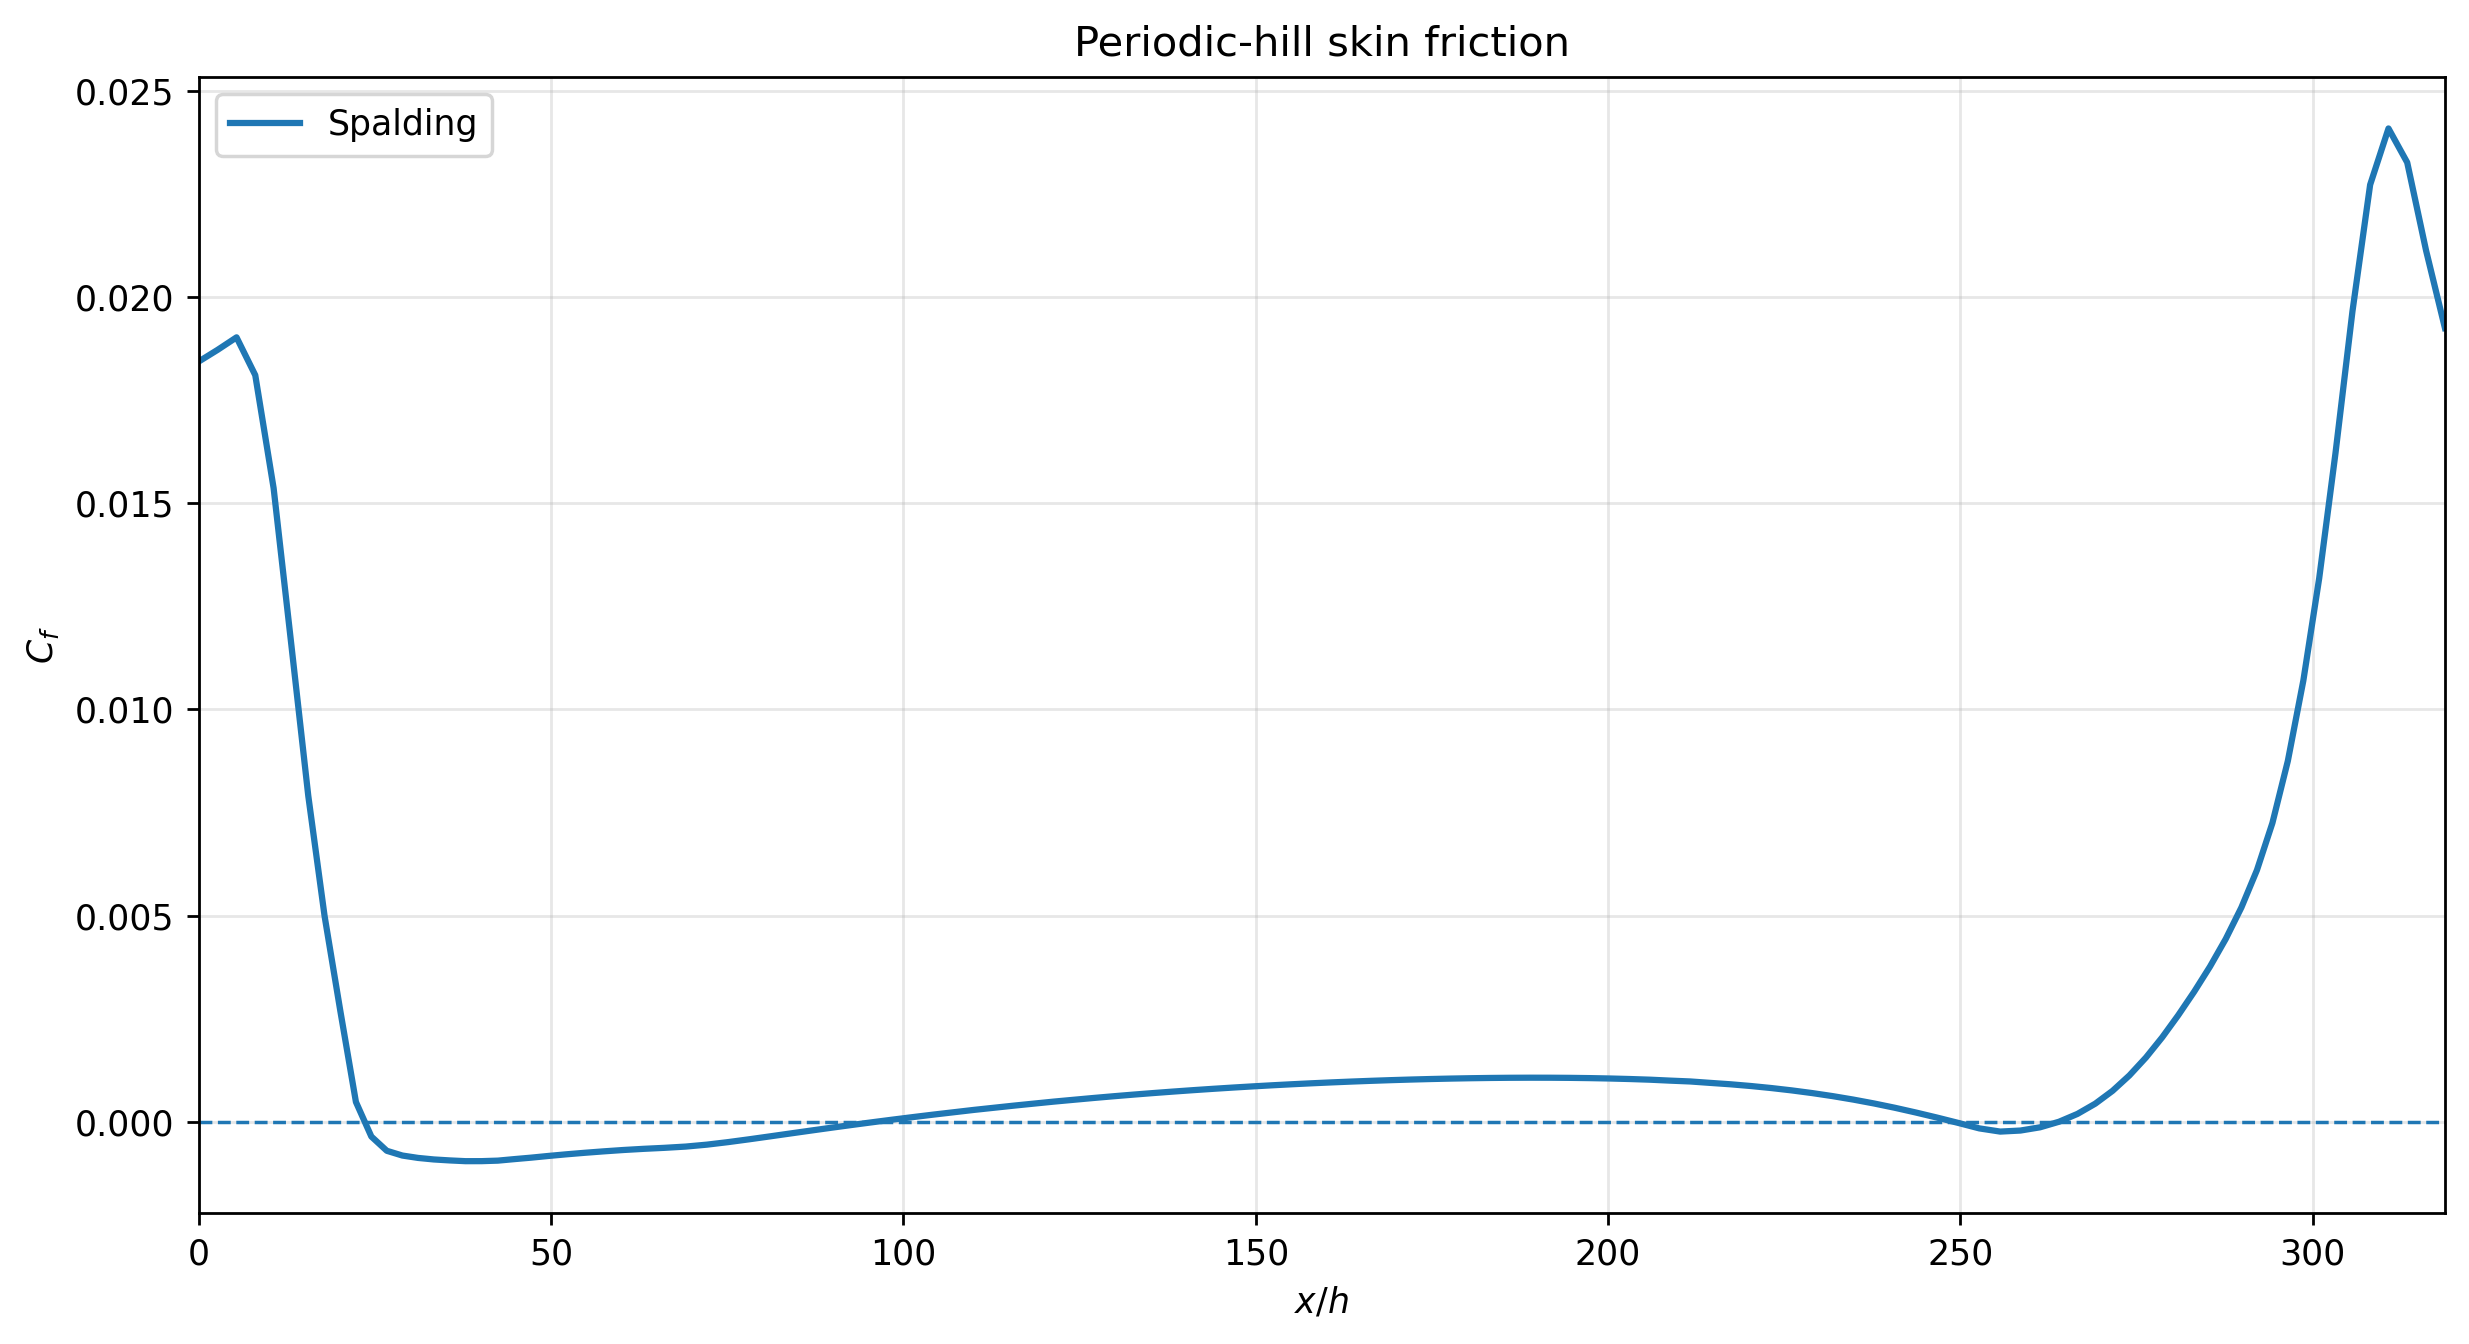

The table this chart was drawn from, first rows:
x_over_h, Cf_Spalding
0.000000000000000000e+00, 1.843199433333332984e-02
2.678464319642857916e+00, 1.871539108458333822e-02
5.353663143392857648e+00, 1.901732356229127868e-02
8.010580127321432542e+00, 1.809983664771135092e-02
1.061450204517857365e+01, 1.536196735220227670e-02
1.312647218267857774e+01, 1.156890995934494078e-02
1.553244542553571605e+01, 7.903736701208989926e-03
1.784582381660714034e+01, 4.989925098565500469e-03
2.009116427732142895e+01, 2.678345223817284529e-03
2.229527177732143528e+01, 4.810686970386781561e-04
2.448455781125000286e+01, -3.570301499119679189e-04
2.667852838089284973e+01, -7.022582849241972838e-04
2.888510815589285841e+01, -8.173247946557137596e-04
3.110597599875000441e+01, -8.750373746247613925e-04
3.334121031839285365e+01, -9.122275861077855071e-04
3.558988525232142308e+01, -9.355915014490448793e-04
3.785125368089284592e+01, -9.538943552035916359e-04
4.012903353803570639e+01, -9.532362423515560249e-04
4.243255716303571035e+01, -9.409981285888000544e-04
4.477327846660713817e+01, -9.040919899045480766e-04
4.716365859160713114e+01, -8.685534455963454022e-04
4.961736484160711314e+01, -8.272542944210693706e-04
5.214662794875001595e+01, -7.877878308332077585e-04
5.475846737732143765e+01, -7.507757857963186059e-04
5.745604068089283345e+01, -7.158232501291107632e-04
6.024116964517858008e+01, -6.831444374173103844e-04
6.311406748446427883e+01, -6.549701094551338117e-04
6.607289318089286212e+01, -6.305849526676551636e-04
6.908727859160714502e+01, -6.002002195152186716e-04
7.210323444875000121e+01, -5.533203666666666959e-04
7.509706127017857114e+01, -4.921309666666665462e-04
7.807133121660712050e+01, -4.242562666666668011e-04
8.102822196660713416e+01, -3.533561999999999966e-04
8.396960641303573425e+01, -2.819378000000000639e-04
8.689710714517855195e+01, -2.113205266666665799e-04
8.981213809160713879e+01, -1.421949300000000525e-04
9.271593939517856597e+01, -7.489086000000002923e-05
9.560960425232141802e+01, -9.520121139999990415e-06
9.849410205589288125e+01, 5.384862666666665528e-05
1.013702971630357013e+02, 1.152510633333332185e-04
1.042389633237499851e+02, 1.747834866666668149e-04
1.071007967880357086e+02, 2.315746333333332490e-04
1.099564269308928743e+02, 2.882619000000001411e-04
1.128064254487500051e+02, 3.404329666666666308e-04
1.156513134487500025e+02, 3.922858333333332495e-04
1.184915684130357363e+02, 4.412996333333334001e-04
1.213276301451785315e+02, 4.899025000000000211e-04
1.241599050380357596e+02, 5.343205666666666276e-04
1.269887705558928559e+02, 5.783050666666665314e-04
1.298145788951785562e+02, 6.200052333333333108e-04
1.326376602701785714e+02, 6.596950333333332370e-04
1.354583258237499876e+02, 6.974690000000000403e-04
1.382768701808928995e+02, 7.333786333333335017e-04
1.410935737880357124e+02, 7.674407000000001144e-04
1.439087051451785157e+02, 7.997023333333332746e-04
1.467225223773214111e+02, 8.301409333333331902e-04
1.495352753058928670e+02, 8.589013333333331800e-04
1.523472073058927947e+02, 8.858545666666667621e-04
1.551585565023213746e+02, 9.109888999999998186e-04
1.579695574487499812e+02, 9.344557999999997819e-04
... 60 more rows
